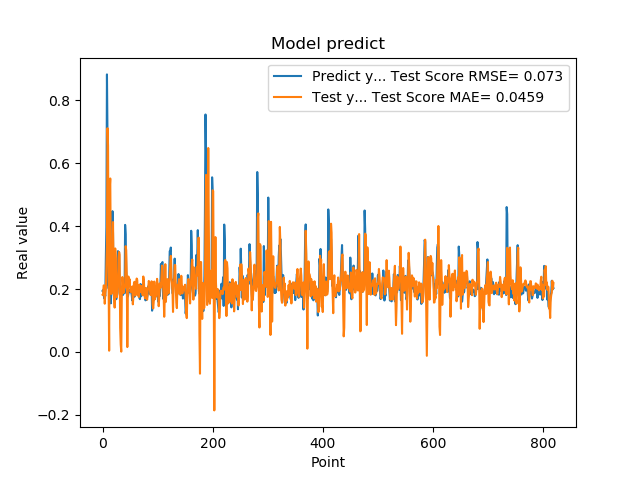

The file beside this chart, header and first rows:
1.941800117492676059e-01, 1.816350381279787374e-01
1.970258951187133512e-01, 1.836584165245991329e-01
1.859861761331558505e-01, 2.115383826453731408e-01
1.705197989940643033e-01, 2.110556062632709118e-01
1.844120919704437256e-01, 1.533073565755139478e-01
1.779371052980423251e-01, 1.860073435534508601e-01
3.004232645034790039e-01, 2.005856478125048747e-01
3.969086110591887873e-01, 2.692737925391159304e-01
8.820003867149353027e-01, 3.447626535307816154e-01
6.841114759445190430e-01, 7.110084855764713385e-01
2.116497457027435580e-01, 6.553152782030782220e-01
2.014262527227401733e-01, 2.234410537898101623e-01
2.061583995819092074e-01, 4.027127790369601501e-03
3.160260915756225586e-01, 5.165622462941563686e-01
3.489396274089813232e-01, 5.513043610381136439e-01
1.544443815946578979e-01, 2.938153466219879384e-01
1.959947794675827026e-01, 1.843066924899052494e-01
1.894801408052444180e-01, 1.969752601140538628e-01
4.474425017833709162e-01, 2.362217051935998069e-01
3.771362304687500555e-01, 4.127903811273488377e-01
1.889318972826004028e-01, 2.583554002016514861e-01
1.752775162458419522e-01, 1.852763827800003316e-01
1.822472065687180121e-01, 1.409543684102772809e-01
1.866402029991149902e-01, 3.289601027062563632e-01
1.715678423643112183e-01, 2.970462674591993202e-01
1.676391065120696744e-01, 2.046567459614495321e-01
1.773854047060013095e-01, 1.742453238372936586e-01
1.872433423995972235e-01, 1.886503604697274405e-01
3.204146027565002441e-01, 2.160563501046917079e-01
3.134283721446990967e-01, 2.987985993610287050e-01
3.171058297157288153e-01, 3.177353676254873194e-01
2.202603369951247891e-01, 3.091256115599886889e-01
1.659800857305526733e-01, 7.725831533979110599e-02
1.415748745203018188e-01, 2.356822653815490026e-02
1.852595061063766479e-01, 9.805325238663353989e-04
1.814238876104354858e-01, 1.869852704778305064e-01
1.905867606401443481e-01, 2.380918218372507222e-01
1.810430586338043213e-01, 2.236903718178064604e-01
1.954265981912612915e-01, 1.874044864947574107e-01
2.029463946819305142e-01, 2.096876667106000458e-01
1.862521618604660034e-01, 2.035548530288990299e-01
4.038094580173492432e-01, 2.080690045528034715e-01
3.743042349815369207e-01, 3.362015156330709909e-01
2.572054266929626465e-01, 3.231359273148927680e-01
2.253161966800689420e-01, 2.414476294272184798e-01
1.787700653076171875e-01, 1.552710725616460868e-02
1.761920750141143799e-01, 1.958264772069817916e-01
1.861467957496643066e-01, 2.396771063709968175e-01
1.954011768102645874e-01, 2.133285961115467533e-01
1.907722949981689176e-01, 2.316348815821429319e-01
1.898660957813262939e-01, 2.063331841660619725e-01
2.001174986362457275e-01, 1.907318594185927751e-01
1.922753006219863892e-01, 2.025456994413081246e-01
1.810636967420578003e-01, 2.020387928064693861e-01
1.635809391736984530e-01, 2.081452751761721232e-01
1.916799396276473999e-01, 1.513141153630976066e-01
2.058236002922058105e-01, 1.751048549745780059e-01
1.857409924268722812e-01, 2.176945691245359138e-01
1.752161234617233276e-01, 2.230256046487917587e-01
1.845117062330245972e-01, 1.875315373329123625e-01
2.143009155988692682e-01, 1.796926204546932804e-01
... 759 more rows
